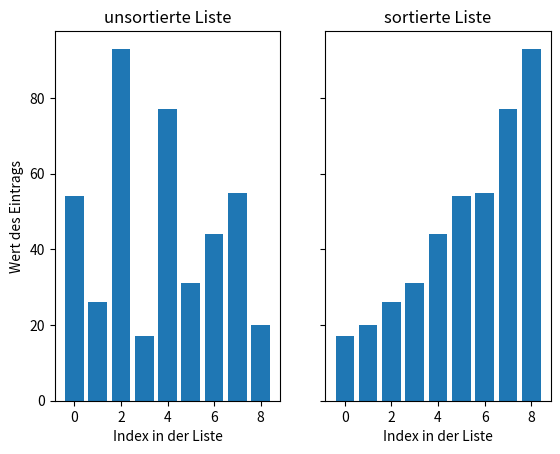

Here is the Python script that generated this plot:
# Änderung: import Statement nach oben für Übersicht im Code
import matplotlib.pyplot as plt

# Änderung: ASSIGNMENT ist überflüssig, da es die Zuweisung nur unnötig kompliziert macht

# Änderung: Parameter in unsorted_list umbenannt: gleiche Bedeutung, aber weniger Zeichen und einfacher zu lesen als list_to_be_sorted_by_merge
# Änderung: umbenannt in merge_sort --> alles klein und mit Unterstrich zwischen den Worten
def merge_sort(unsorted_list):
    # Änderung: Abfrage zur Länge der Liste in eine Anfrage gebündelt + return, wenn Länge <= 1, um nicht die eigentlichen Anweisungen der Funktion unter Bedingung zu stellen --> übersichtlicher
    # Basisfall: übergebene Liste hat 1 oder kein Argument und muss/kann nicht mehr geteilt werden
    if (len(unsorted_list) <= 1):
        return
    
    # Aufteilung der Listen in n/2 links und ab n/2 rechts
    mid = len(unsorted_list) // 2
    left = unsorted_list[:mid]
    right = unsorted_list[mid:]

    # Rekursiver Aufruf
    merge_sort(left)
    merge_sort(right)

    # Index Initialisierung für links, rechts und zu sortierender Liste
    index_left = 0
    index_right = 0
    index_to_place = 0

    # Änderung: da die Länge mehrfach für Abfragen benötigt wird, kann man sie auch in einer Variable Speichern, um Funktionsaufrufe zu verringern
    length_left = len(left)
    length_right = len(right)

    # Entlang der sortierten linken und rechten Liste gehen und mittels Vergleich nacheinander in die Ausgangsliste kopieren (inplace Operation sozusagen) 
    while index_left < length_left and index_right < length_right:
        if left[index_left] <= right[index_right]:
            unsorted_list[index_to_place] = left[index_left] # Änderung: hier wurde einfache Zuweisung statt Assignment hinzugefügt
            index_left += 1
        else:
            unsorted_list[index_to_place] = right[index_right] # Änderung: hier wurde einfache Zuweisung statt Assignment hinzugefügt
            index_right += 1
        index_to_place += 1

    # Restliche Elemente der Liste kopieren, die länger als die andere gewesen ist  
    while index_left < length_left:
        unsorted_list[index_to_place] = left[index_left]
        index_left += 1
        index_to_place += 1

    while index_right < length_right:
        unsorted_list[index_to_place] = right[index_right]
        index_right += 1
        index_to_place += 1

# Änderung: Programm in einer main-Funktion bündeln, um besser zwischen den Funktionen zu trennen
def main():
    my_list = [54, 26, 93, 17, 77, 31, 44, 55, 20]
    x = range(len(my_list))

    # Balkendiagramm für bessere Visualisierung der Sortierung
    # x- und y-Label setzen, um zu verdeutlichen, welche Achse, was anzeigt
    # Durch Subplots ist ggf. bessere Individualisierung der Plots ermöglicht

    fig, (unsorted_list_plot, sorted_list_plot) = plt.subplots(1,2, sharey=True)

    unsorted_list_plot.bar(x, my_list) 
    unsorted_list_plot.set_title("unsortierte Liste")
    unsorted_list_plot.set_xlabel("Index in der Liste")
    unsorted_list_plot.set_ylabel("Wert des Eintrags")

    merge_sort(my_list)
    sorted_list_plot.bar(x, my_list)
    sorted_list_plot.set_title("sortierte Liste")
    sorted_list_plot.set_xlabel("Index in der Liste")

    # Nur noch einmal show nötig und so ist es auch in der Darstellung beides auf einer Seite und auf einen Blick zu vergleichen
    plt.show()

# Notwendig, damit beim Datei-Start auch die main ausgeführt wird
if __name__ == "__main__":
    main()
